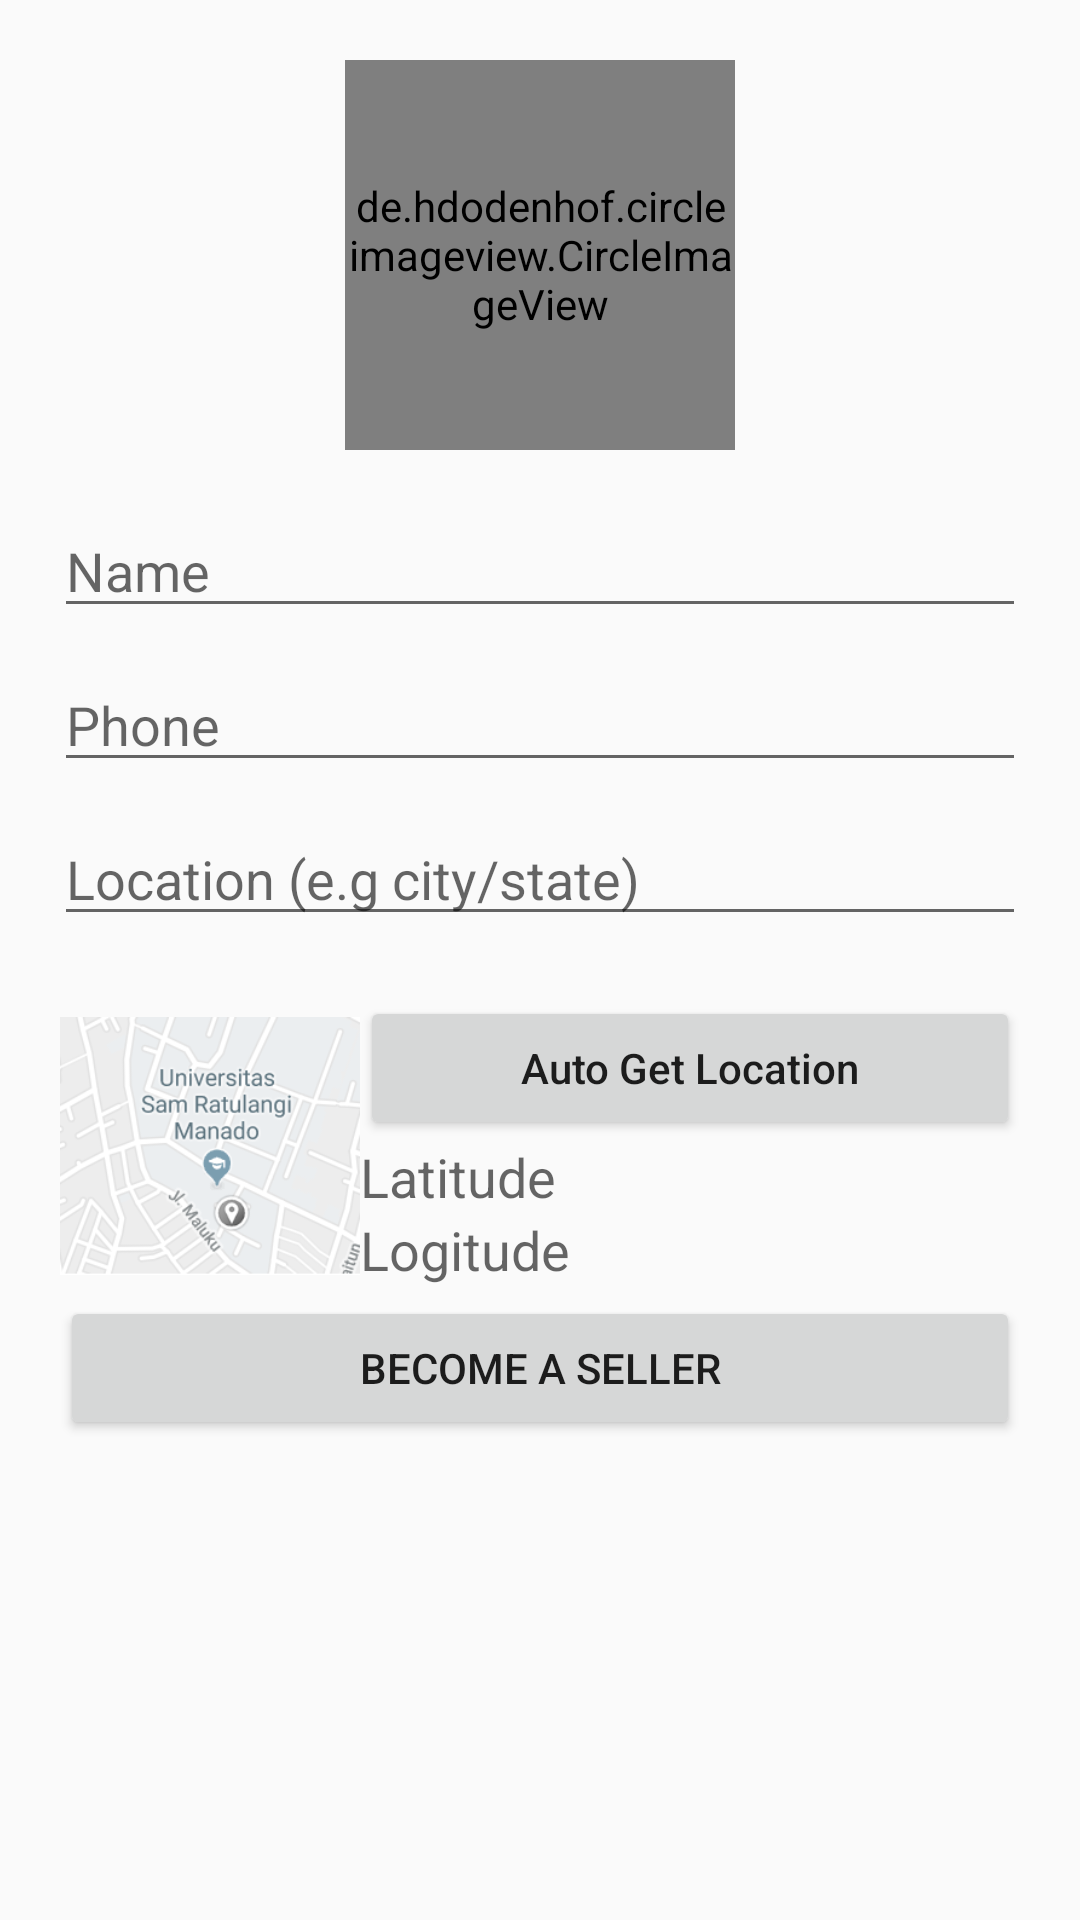

Android layout source for this screen:
<!-- AndroidManifest.xml: application theme AppTheme -->
<!-- res/layout/activity_toko.xml -->
<?xml version="1.0" encoding="utf-8"?>
<android.support.constraint.ConstraintLayout
    xmlns:android="http://schemas.android.com/apk/res/android"
    xmlns:app="http://schemas.android.com/apk/res-auto"
    xmlns:tools="http://schemas.android.com/tools"
    android:layout_width="match_parent"
    android:layout_height="match_parent"
    tools:context="id.my.asmith.rizalapps.views.activity.TokoActivity">

    <ScrollView
        android:layout_width="match_parent"
        android:layout_height="match_parent"
        android:fillViewport="true">

        <RelativeLayout
            android:layout_width="wrap_content"
            android:layout_height="wrap_content">

            <de.hdodenhof.circleimageview.CircleImageView
                android:id="@+id/userPic"
                android:layout_width="130dp"
                android:layout_height="130dp"
                android:layout_marginTop="20dp"
                android:src="@mipmap/ic_launcher"
                app:civ_border_color="@color/colorPrimary"
                app:civ_border_width="1dp"
                android:layout_centerHorizontal="true" />

            <EditText
                android:id="@+id/txtNameToko"
                android:layout_width="match_parent"
                android:layout_height="wrap_content"
                android:layout_marginEnd="18dp"
                android:layout_marginStart="18dp"
                android:layout_marginTop="18dp"
                android:imeOptions="actionNext"
                android:singleLine="true"
                android:hint="Name"
                android:layout_below="@+id/userPic" />

            <EditText
                android:layout_width="match_parent"
                android:layout_height="wrap_content"
                android:id="@+id/txtPhoneToko"
                android:hint="Phone"
                android:singleLine="true"
                android:imeOptions="actionNext"
                android:layout_marginEnd="18dp"
                android:layout_marginStart="18dp"
                android:layout_marginTop="10dp"
                android:layout_below="@id/txtNameToko"/>

            <EditText
                android:id="@+id/txtLocationToko"
                android:layout_width="match_parent"
                android:layout_height="wrap_content"
                android:layout_marginEnd="18dp"
                android:layout_marginStart="18dp"
                android:singleLine="true"
                android:layout_marginTop="10dp"
                android:imeOptions="actionDone"
                android:hint="Location (e.g city/state)"
                android:layout_below="@+id/txtPhoneToko"/>

            <RelativeLayout
                android:layout_below="@+id/txtLocationToko"
                android:layout_width="wrap_content"
                android:layout_height="wrap_content"
                android:padding="20dp">
                <ImageView
                    android:layout_width="100dp"
                    android:layout_height="100dp"
                    android:src="@drawable/maps"
                    android:id="@+id/map_toko"/>
                <Button
                    android:id="@+id/btnAutoLoc"
                    android:layout_width="match_parent"
                    android:layout_height="wrap_content"
                    android:layout_toRightOf="@+id/map_toko"
                    android:text="Auto Get Location"
                    android:textAllCaps="false"
                    android:layout_toEndOf="@+id/map_toko" />
                <TextView
                    android:layout_width="wrap_content"
                    android:layout_height="wrap_content"
                    android:layout_toRightOf="@+id/map_toko"
                    android:textSize="18sp"
                    android:hint="Latitude"
                    android:id="@+id/txtLatToko"
                    android:textColor="@color/red"
                    android:layout_below="@+id/btnAutoLoc"
                    android:layout_toEndOf="@+id/map_toko" />
                <TextView
                    android:id="@+id/txtLonToko"
                    android:layout_width="wrap_content"
                    android:layout_height="wrap_content"
                    android:layout_toRightOf="@+id/map_toko"
                    android:textSize="18sp"
                    android:hint="Logitude"
                    android:textColor="@color/red"
                    android:layout_below="@+id/txtLatToko"
                    android:layout_toEndOf="@+id/map_toko"/>

                <Button
                    android:layout_width="match_parent"
                    android:layout_height="wrap_content"
                    android:layout_below="@id/map_toko"
                    android:id="@+id/btnSellersToko"
                    android:text="BECOME A SELLER"/>
            </RelativeLayout>

        </RelativeLayout>



    </ScrollView>
</android.support.constraint.ConstraintLayout>
<!-- resources referenced by this layout -->
<resources>
  <color name="colorPrimary">#2196F3</color>
  <color name="red">#e71515</color>
  <!-- drawable maps: png bitmap (drawable, 30872 bytes) -->
  <style name="AppTheme" parent="Theme.AppCompat.Light.DarkActionBar">
          
          <item name="colorPrimary">@color/colorPrimary</item>
          <item name="colorPrimaryDark">@color/colorPrimaryDark</item>
          <item name="colorAccent">@color/colorAccent</item>
      </style>
  <style name="Theme.AppCompat.Light.DarkActionBar" />
  <color name="colorPrimaryDark">#1565C0</color>
  <color name="colorAccent">#1976D2</color>
</resources>
